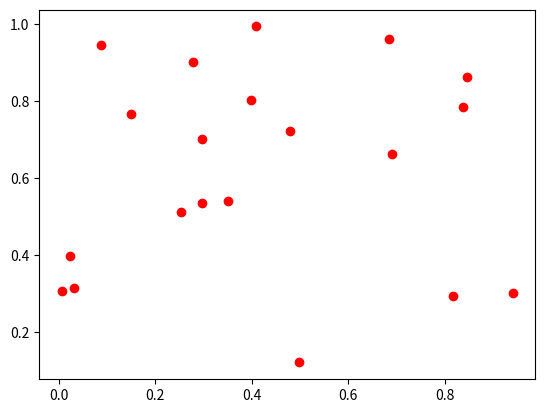

Write Python code to recreate this figure.
import numpy as np
import matplotlib.pyplot as plt
import matplotlib.animation as animation

# --- Setup ---
# No. of cities (N) (Randomly generated)
N = 20
cities = np.random.rand(N, 2)

def total_distance(route):
    d = 0
    for i in range(len(route)):
        a, b = cities[route[i]], cities[route[(i+1) % len(route)]]
        d += np.linalg.norm(a - b)
    return d

def two_opt_swap(route):
    r = route.copy()
    i, j = sorted(np.random.choice(len(r), 2, replace=False))
    r[i:j+1] = r[i:j+1][::-1]  # reverse the segment
    return r

# --- Hill Climbing State ---
current = list(np.random.permutation(N))
current_dist = total_distance(current)

# --- Animation ---
fig, ax = plt.subplots()
line, = ax.plot([], [], 'b-o')
title = ax.set_title("")
ax.scatter(cities[:, 0], cities[:, 1], c='red', zorder=5)

def init():
    line.set_data([], [])
    return line,

def update(frame):
    global current, current_dist

    for _ in range(3):  # 10 attempts per frame (speeds it up)
        neighbor = two_opt_swap(current)
        nd = total_distance(neighbor)
        if nd < current_dist:
            current, current_dist = neighbor, nd

    # Draw route (loop back to start)
    route = current + [current[0]]
    x = cities[route, 0]
    y = cities[route, 1]
    line.set_data(x, y)
    title.set_text(f"Distance: {current_dist:.4f}")
    return line, title

ani = animation.FuncAnimation(fig, update, frames=50,
                               init_func=init, interval=50, blit=True)
plt.show()
